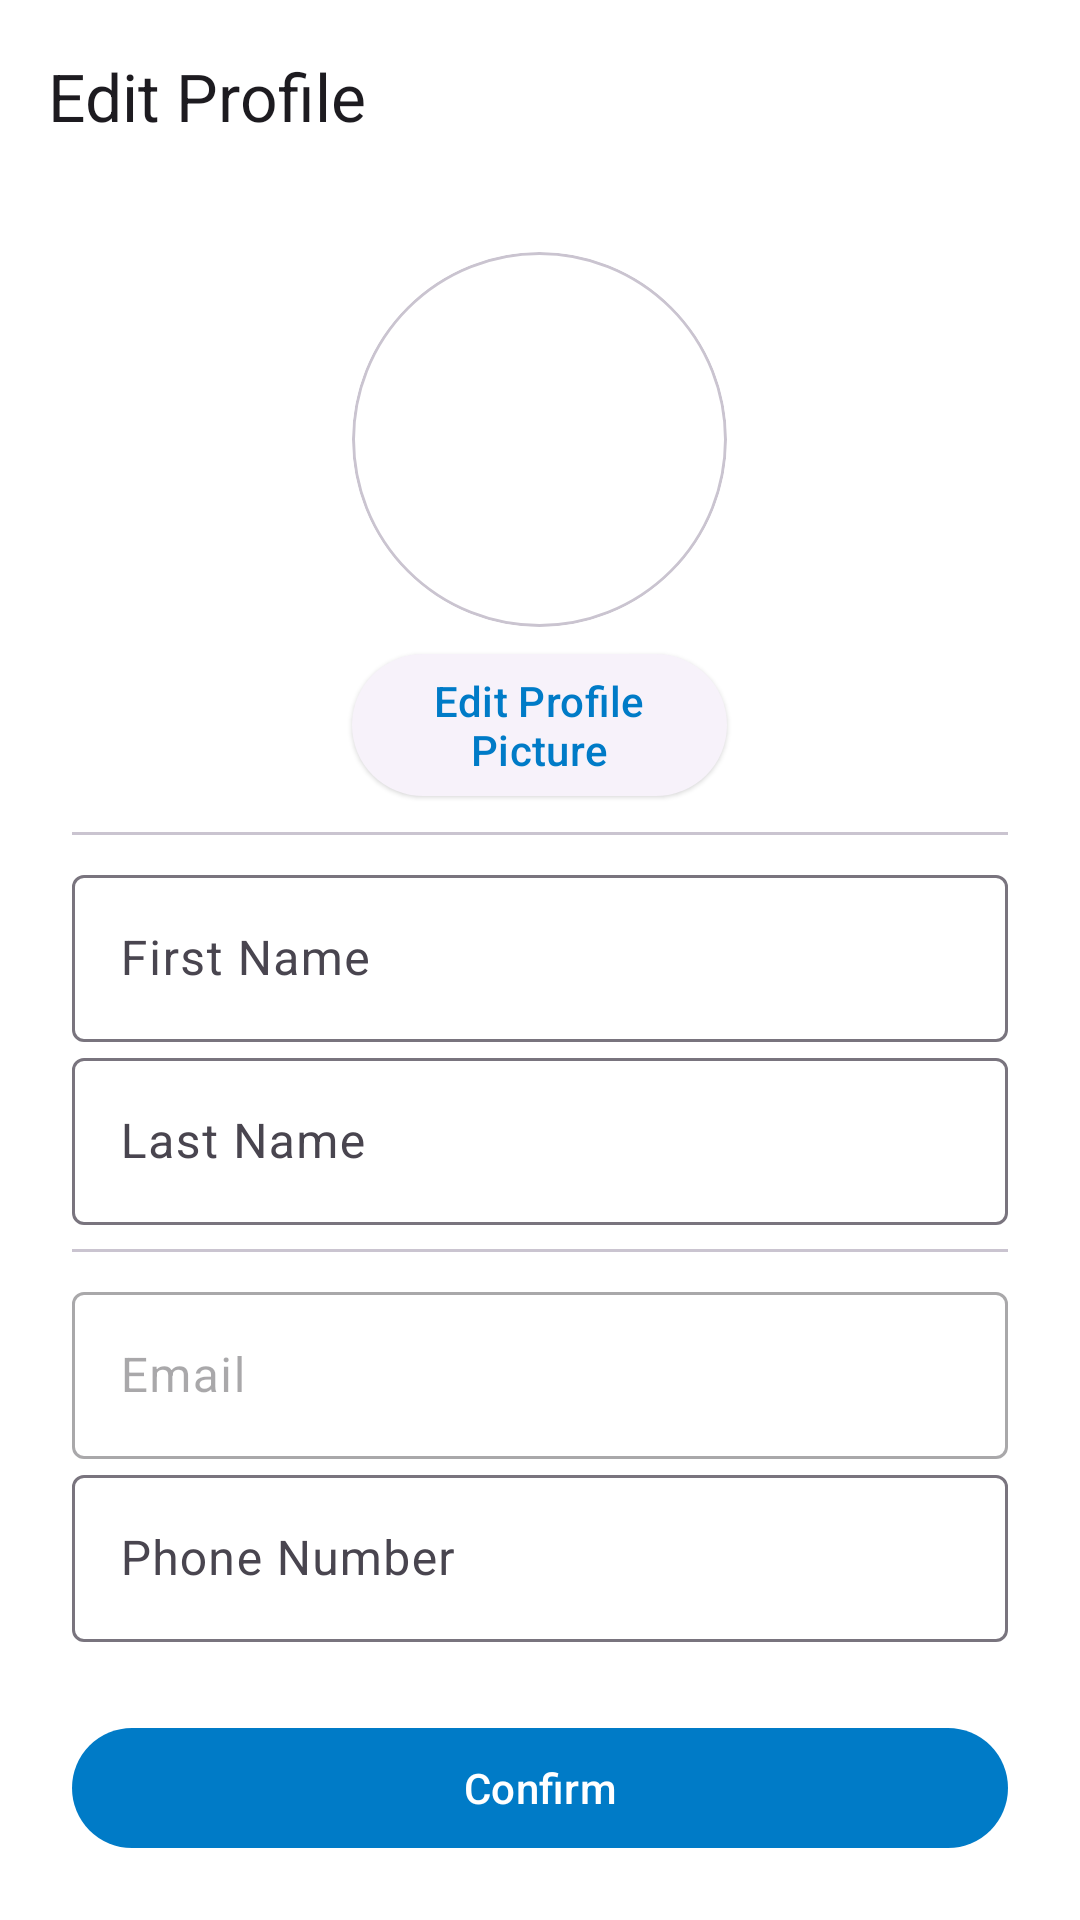

Android layout source for this screen:
<!-- AndroidManifest.xml: application theme Theme.PawsHubAndroid -->
<!-- res/layout/activity_edit_profile.xml -->
<?xml version="1.0" encoding="utf-8"?>
<androidx.constraintlayout.widget.ConstraintLayout
    xmlns:android="http://schemas.android.com/apk/res/android"
    xmlns:app="http://schemas.android.com/apk/res-auto"
    xmlns:tools="http://schemas.android.com/tools"
    android:id="@+id/main_layout"
    android:layout_width="match_parent"
    android:layout_height="match_parent"
    tools:context=".ui.view.SignInActivity">

    <androidx.coordinatorlayout.widget.CoordinatorLayout
        android:id="@+id/coordinator_layout"
        android:layout_width="match_parent"
        android:layout_height="0dp"
        android:layout_marginBottom="20dp"
        app:layout_constraintBottom_toTopOf="@id/confirm_button"
        app:layout_constraintTop_toTopOf="parent">

        <com.google.android.material.appbar.AppBarLayout
            android:id="@+id/appbar_layout"
            android:layout_width="match_parent"
            android:layout_height="wrap_content"
            app:liftOnScroll="false">

            <com.google.android.material.appbar.MaterialToolbar
                style="@style/Theme.PawsHubAndroid.Toolbar.SurfaceVariant"
                android:id="@+id/toolbar"
                android:layout_width="match_parent"
                android:layout_height="?attr/actionBarSize"
                app:title="@string/edit_profile" />

            <com.google.android.material.progressindicator.LinearProgressIndicator
                android:id="@+id/toolbar_progress_indicator"
                android:layout_width="match_parent"
                android:layout_height="wrap_content"
                android:indeterminate="true"
                android:visibility="gone"
                app:elevation="0dp"
                app:indicatorColor="?colorPrimary"
                app:trackColor="?colorPrimaryContainer" />
        </com.google.android.material.appbar.AppBarLayout>

        <androidx.core.widget.NestedScrollView
            android:layout_width="match_parent"
            android:layout_height="wrap_content"
            app:layout_behavior="com.google.android.material.appbar.AppBarLayout$ScrollingViewBehavior">

            <LinearLayout
                android:id="@+id/activity_sign_up__profile_form_layout"
                android:layout_width="match_parent"
                android:layout_height="wrap_content"
                android:gravity="center|top"
                android:orientation="vertical"
                android:paddingHorizontal="24dp"
                android:paddingVertical="20dp">

                <com.google.android.material.card.MaterialCardView
                    android:layout_width="125dp"
                    android:layout_height="125dp"
                    android:layout_marginBottom="5dp"
                    app:cardCornerRadius="100dp"
                    app:cardElevation="0dp">
                    <ImageView
                        android:id="@+id/profile_image"
                        android:layout_width="match_parent"
                        android:layout_height="match_parent"
                        android:contentDescription="@string/profile_image_content_description"
                        android:scaleType="fitXY" />
                </com.google.android.material.card.MaterialCardView>

                <com.google.android.material.button.MaterialButton
                    style="@style/Widget.Material3.Button.ElevatedButton"
                    android:id="@+id/edit_photo_button"
                    android:layout_width="125dp"
                    android:layout_height="0dp"
                    android:layout_weight="1"
                    android:text="@string/edit_profile_picture_content_description" />

                <com.google.android.material.divider.MaterialDivider
                    android:layout_width="match_parent"
                    android:layout_height="wrap_content"
                    android:layout_marginVertical="8dp" />

                <com.google.android.material.textfield.TextInputLayout
                    style="@style/Widget.Material3.TextInputLayout.OutlinedBox"
                    android:layout_width="match_parent"
                    android:layout_height="wrap_content"
                    android:hint="@string/first_name_hint">
                    <com.google.android.material.textfield.TextInputEditText
                        android:id="@+id/user_first_name_input"
                        android:layout_width="match_parent"
                        android:layout_height="wrap_content"
                        android:autofillHints="name"
                        android:inputType="textPersonName" />
                </com.google.android.material.textfield.TextInputLayout>

                <com.google.android.material.textfield.TextInputLayout
                    style="@style/Widget.Material3.TextInputLayout.OutlinedBox"
                    android:layout_width="match_parent"
                    android:layout_height="wrap_content"
                    android:hint="@string/last_name_hint">
                    <com.google.android.material.textfield.TextInputEditText
                        android:id="@+id/user_last_name_input"
                        android:layout_width="match_parent"
                        android:layout_height="wrap_content"
                        android:autofillHints="name"
                        android:inputType="textPersonName" />
                </com.google.android.material.textfield.TextInputLayout>

                <com.google.android.material.divider.MaterialDivider
                    android:layout_width="match_parent"
                    android:layout_height="wrap_content"
                    android:layout_marginVertical="8dp" />

                <com.google.android.material.textfield.TextInputLayout
                    style="@style/Widget.Material3.TextInputLayout.OutlinedBox"
                    android:layout_width="match_parent"
                    android:layout_height="wrap_content"
                    android:enabled="false"
                    android:hint="@string/text_email">
                    <com.google.android.material.textfield.TextInputEditText
                        android:id="@+id/user_email_input"
                        android:layout_width="match_parent"
                        android:layout_height="wrap_content"
                        android:autofillHints="emailAddress"
                        android:inputType="textEmailAddress" />
                </com.google.android.material.textfield.TextInputLayout>

                <com.google.android.material.textfield.TextInputLayout
                    style="@style/Widget.Material3.TextInputLayout.OutlinedBox"
                    android:layout_width="match_parent"
                    android:layout_height="wrap_content"
                    android:hint="@string/txt_phone_number">
                    <com.google.android.material.textfield.TextInputEditText
                        android:id="@+id/user_phone_number_input"
                        android:layout_width="match_parent"
                        android:layout_height="wrap_content"
                        android:autofillHints="phone"
                        android:inputType="phone" />
                </com.google.android.material.textfield.TextInputLayout>

                <com.google.android.material.textfield.TextInputLayout
                    style="@style/Widget.Material3.TextInputLayout.OutlinedBox"
                    android:layout_width="match_parent"
                    android:layout_height="wrap_content"
                    android:hint="@string/username_hint"
                    app:helperText="@string/username_helper_text"
                    app:startIconDrawable="@drawable/baseline_alternate_email_24"
                    app:errorEnabled="true">
                    <com.google.android.material.textfield.TextInputEditText
                        android:id="@+id/user_name_input"
                        android:layout_width="match_parent"
                        android:layout_height="wrap_content"
                        android:autofillHints="username"
                        android:inputType="text" />
                </com.google.android.material.textfield.TextInputLayout>

                <com.google.android.material.divider.MaterialDivider
                    android:layout_width="match_parent"
                    android:layout_height="wrap_content"
                    android:layout_marginVertical="8dp" />

                <com.google.android.material.textfield.TextInputLayout
                    style="@style/Widget.Material3.TextInputLayout.OutlinedBox"
                    android:layout_width="match_parent"
                    android:layout_height="wrap_content"
                    android:hint="@string/txt_country"
                    android:visibility="gone">
                    <com.google.android.material.textfield.TextInputEditText
                        android:id="@+id/user_country_input"
                        android:layout_width="match_parent"
                        android:layout_height="wrap_content"
                        android:autofillHints="username"
                        android:inputType="text" />
                </com.google.android.material.textfield.TextInputLayout>

                <com.google.android.material.textfield.TextInputLayout
                    style="@style/Widget.Material3.TextInputLayout.OutlinedBox.ExposedDropdownMenu"
                    android:layout_width="match_parent"
                    android:layout_height="wrap_content"
                    android:hint="@string/txt_city"
                    app:endIconMode="dropdown_menu">
                    <AutoCompleteTextView
                        android:id="@+id/user_city_input"
                        android:layout_width="match_parent"
                        android:layout_height="wrap_content"
                        android:inputType="none"
                        android:labelFor="@id/user_city_input" />
                </com.google.android.material.textfield.TextInputLayout>

                <com.google.android.material.textfield.TextInputLayout
                    style="@style/Widget.Material3.TextInputLayout.OutlinedBox"
                    android:layout_width="match_parent"
                    android:layout_height="wrap_content"
                    android:hint="@string/preferred_pet">
                    <com.google.android.material.textfield.TextInputEditText
                        android:id="@+id/user_preferred_pet"
                        android:layout_width="match_parent"
                        android:layout_height="wrap_content"
                        android:autofillHints="none"
                        android:inputType="text" />
                </com.google.android.material.textfield.TextInputLayout>
            </LinearLayout>
        </androidx.core.widget.NestedScrollView>

    </androidx.coordinatorlayout.widget.CoordinatorLayout>

    <com.google.android.material.button.MaterialButton
        android:id="@+id/confirm_button"
        android:layout_width="match_parent"
        android:layout_height="wrap_content"
        android:layout_marginHorizontal="24dp"
        android:layout_marginBottom="20dp"
        android:text="@string/txt_confirm"
        app:layout_constraintBottom_toBottomOf="parent" />
</androidx.constraintlayout.widget.ConstraintLayout>
<!-- resources referenced by this layout -->
<resources>
  <!-- drawable baseline_alternate_email_24 (drawable) -->
  <vector xmlns:android="http://schemas.android.com/apk/res/android" android:height="24dp" android:tint="#000000" android:viewportHeight="24" android:viewportWidth="24" android:width="24dp">
        
      <path android:fillColor="@android:color/white" android:pathData="M12,2C6.48,2 2,6.48 2,12s4.48,10 10,10h5v-2h-5c-4.34,0 -8,-3.66 -8,-8s3.66,-8 8,-8 8,3.66 8,8v1.43c0,0.79 -0.71,1.57 -1.5,1.57s-1.5,-0.78 -1.5,-1.57L17,12c0,-2.76 -2.24,-5 -5,-5s-5,2.24 -5,5 2.24,5 5,5c1.38,0 2.64,-0.56 3.54,-1.47 0.65,0.89 1.77,1.47 2.96,1.47 1.97,0 3.5,-1.6 3.5,-3.57L22,12c0,-5.52 -4.48,-10 -10,-10zM12,15c-1.66,0 -3,-1.34 -3,-3s1.34,-3 3,-3 3,1.34 3,3 -1.34,3 -3,3z"/>
      
  </vector>
  <string name="edit_profile">Edit Profile</string>
  <string name="edit_profile_picture_content_description">Edit Profile Picture</string>
  <string name="first_name_hint">First Name</string>
  <string name="last_name_hint">Last Name</string>
  <string name="preferred_pet">Preferred Pet</string>
  <string name="profile_image_content_description">Profile picture</string>
  <string name="text_email">Email</string>
  <string name="txt_city">City</string>
  <string name="txt_confirm">Confirm</string>
  <string name="txt_country">Country</string>
  <string name="txt_phone_number">Phone Number</string>
  <string name="username_helper_text">Username must not contain special characters or spaces, and must be unique.</string>
  <string name="username_hint">User Name</string>
  <style name="Theme.PawsHubAndroid" parent="Base.Theme.PawsHubAndroid" />
  <style name="Base.Theme.PawsHubAndroid" parent="Theme.Material3.Light.NoActionBar">
          
          <item name="android:windowBackground">@color/white</item>
          <item name="colorSurface">@color/white_elevated</item>
          <item name="colorSurfaceContainer">@color/white_elevated_2</item>
  
  
          
          <item name="android:statusBarColor">@color/white_elevated</item>
          <item name="android:windowLightStatusBar">true</item>
  
          
          <item name="android:navigationBarColor">@color/white_elevated</item>
          <item name="android:windowLightNavigationBar">true</item>
  
          
          <item name="colorPrimary">#007BC7</item>
          <item name="colorOnPrimary">#FFFFFF</item>
          <item name="colorPrimaryContainer">#9DCAE6</item>
          <item name="colorOnPrimaryContainer">#002033</item>
  
          <item name="colorSecondary">#3B5464</item>
          <item name="colorOnSecondary">#FFFFFF</item>
          <item name="colorSecondaryContainer">#C8DAE6</item>
          <item name="colorOnSecondaryContainer">#1E2B33</item>
      </style>
  <!-- not gathered from this repository: default colours our renderer supplied (Android Studio template values) -->
  <color name="white">#FFFFFFFF</color>
</resources>
